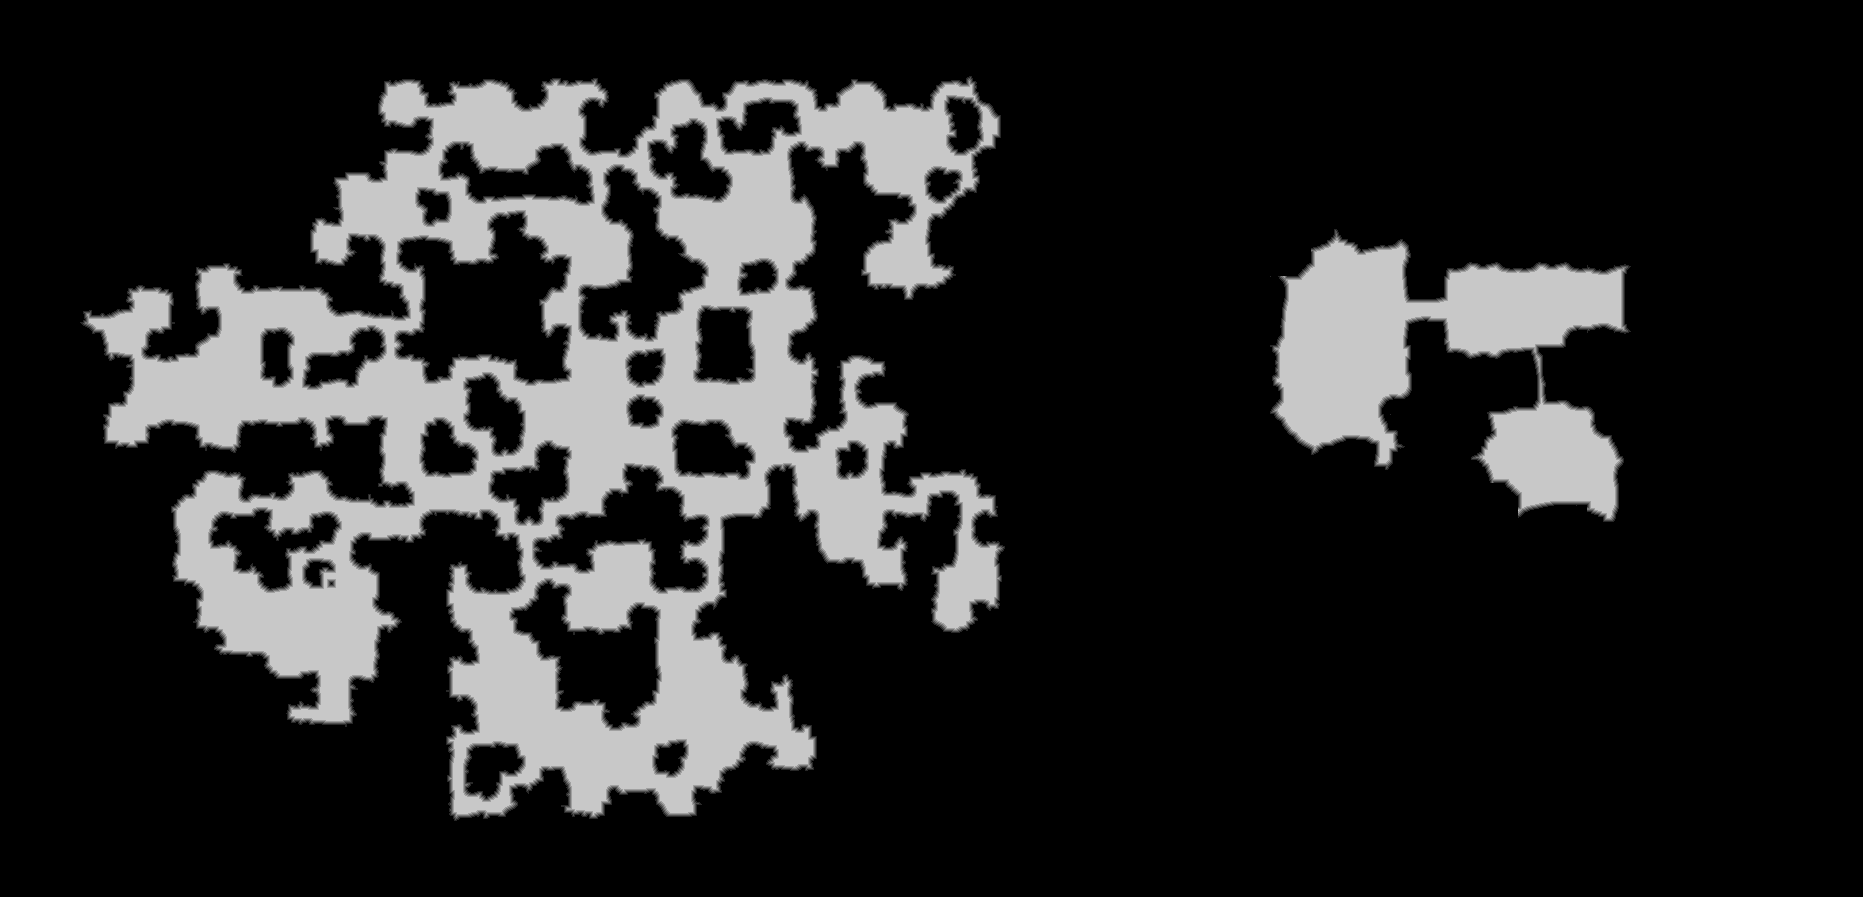

The table this chart was drawn from, first rows:
source	tdt_hull melee
truth	truth_4476ba42c48.tsv
width	1863
height	897
nibble	0	1317991
nibble	1	22710
nibble	2	21934
nibble	3	21373
nibble	4	20671
nibble	5	266432
